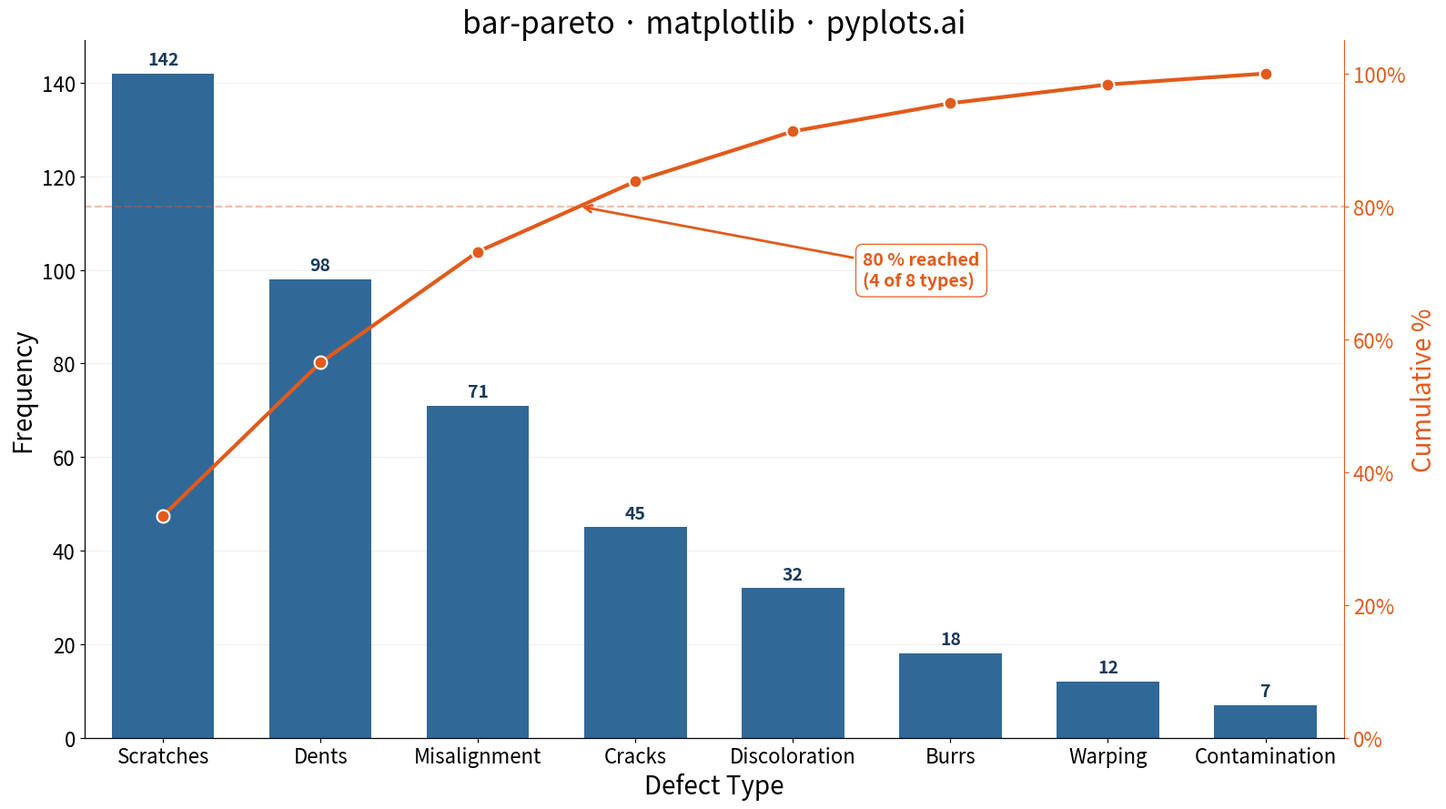

Source code (Python):
"""pyplots.ai
bar-pareto: Pareto Chart with Cumulative Line
Library: matplotlib 3.10.8 | Python 3.14.3
Quality: 87/100 | Created: 2026-03-20
"""

import matplotlib.pyplot as plt
import matplotlib.ticker as mticker
import numpy as np


# Data
defect_types = ["Scratches", "Dents", "Misalignment", "Cracks", "Discoloration", "Burrs", "Warping", "Contamination"]
defect_counts = np.array([142, 98, 71, 45, 32, 18, 12, 7])

sort_idx = np.argsort(-defect_counts)
defect_types = [defect_types[i] for i in sort_idx]
defect_counts = defect_counts[sort_idx]

cumulative_pct = np.cumsum(defect_counts) / defect_counts.sum() * 100

# Plot
fig, ax = plt.subplots(figsize=(16, 9))
x = np.arange(len(defect_types))

LINE_COLOR = "#E25A1C"

bars = ax.bar(x, defect_counts, color="#306998", width=0.65, zorder=2)
ax.bar_label(bars, fontsize=14, fontweight="bold", padding=4, color="#1a3a5c")

ax2 = ax.twinx()
ax2.plot(
    x,
    cumulative_pct,
    color=LINE_COLOR,
    marker="o",
    markersize=10,
    linewidth=3,
    markeredgecolor="white",
    markeredgewidth=1.5,
    zorder=3,
)

ax2.axhline(y=80, color=LINE_COLOR, linestyle="--", linewidth=1.5, alpha=0.4, zorder=1)

# Annotate the 80% threshold crossing point
cross_idx = np.searchsorted(cumulative_pct, 80)
cross_x = np.interp(80, cumulative_pct[max(0, cross_idx - 1) : cross_idx + 1], x[max(0, cross_idx - 1) : cross_idx + 1])
ax2.annotate(
    f"80 % reached\n({cross_idx + 1} of {len(defect_types)} types)",
    xy=(cross_x, 80),
    xytext=(cross_x + 1.8, 68),
    fontsize=14,
    color=LINE_COLOR,
    fontweight="bold",
    arrowprops={"arrowstyle": "->", "color": LINE_COLOR, "lw": 2},
    bbox={"boxstyle": "round,pad=0.4", "fc": "white", "ec": LINE_COLOR, "alpha": 0.9},
    zorder=4,
)

# Style
ax.set_xlabel("Defect Type", fontsize=20)
ax.set_ylabel("Frequency", fontsize=20)
ax2.set_ylabel("Cumulative %", fontsize=20, color=LINE_COLOR)
ax.set_title("bar-pareto · matplotlib · pyplots.ai", fontsize=24, fontweight="medium")

ax.set_xticks(x)
ax.set_xticklabels(defect_types, fontsize=16)
ax.tick_params(axis="y", labelsize=16)
ax2.tick_params(axis="y", labelsize=16, colors=LINE_COLOR)
ax2.yaxis.set_major_formatter(mticker.FuncFormatter(lambda v, _: f"{v:.0f}%"))

ax2.set_ylim(0, 105)
ax.set_xlim(-0.5, len(defect_types) - 0.5)

ax.spines["top"].set_visible(False)
ax2.spines["top"].set_visible(False)
ax.spines["right"].set_visible(False)
ax2.spines["right"].set_color(LINE_COLOR)

ax.yaxis.grid(True, alpha=0.2, linewidth=0.8)
ax.set_axisbelow(True)

# Save
plt.tight_layout()
plt.savefig("plot.png", dpi=300, bbox_inches="tight")
